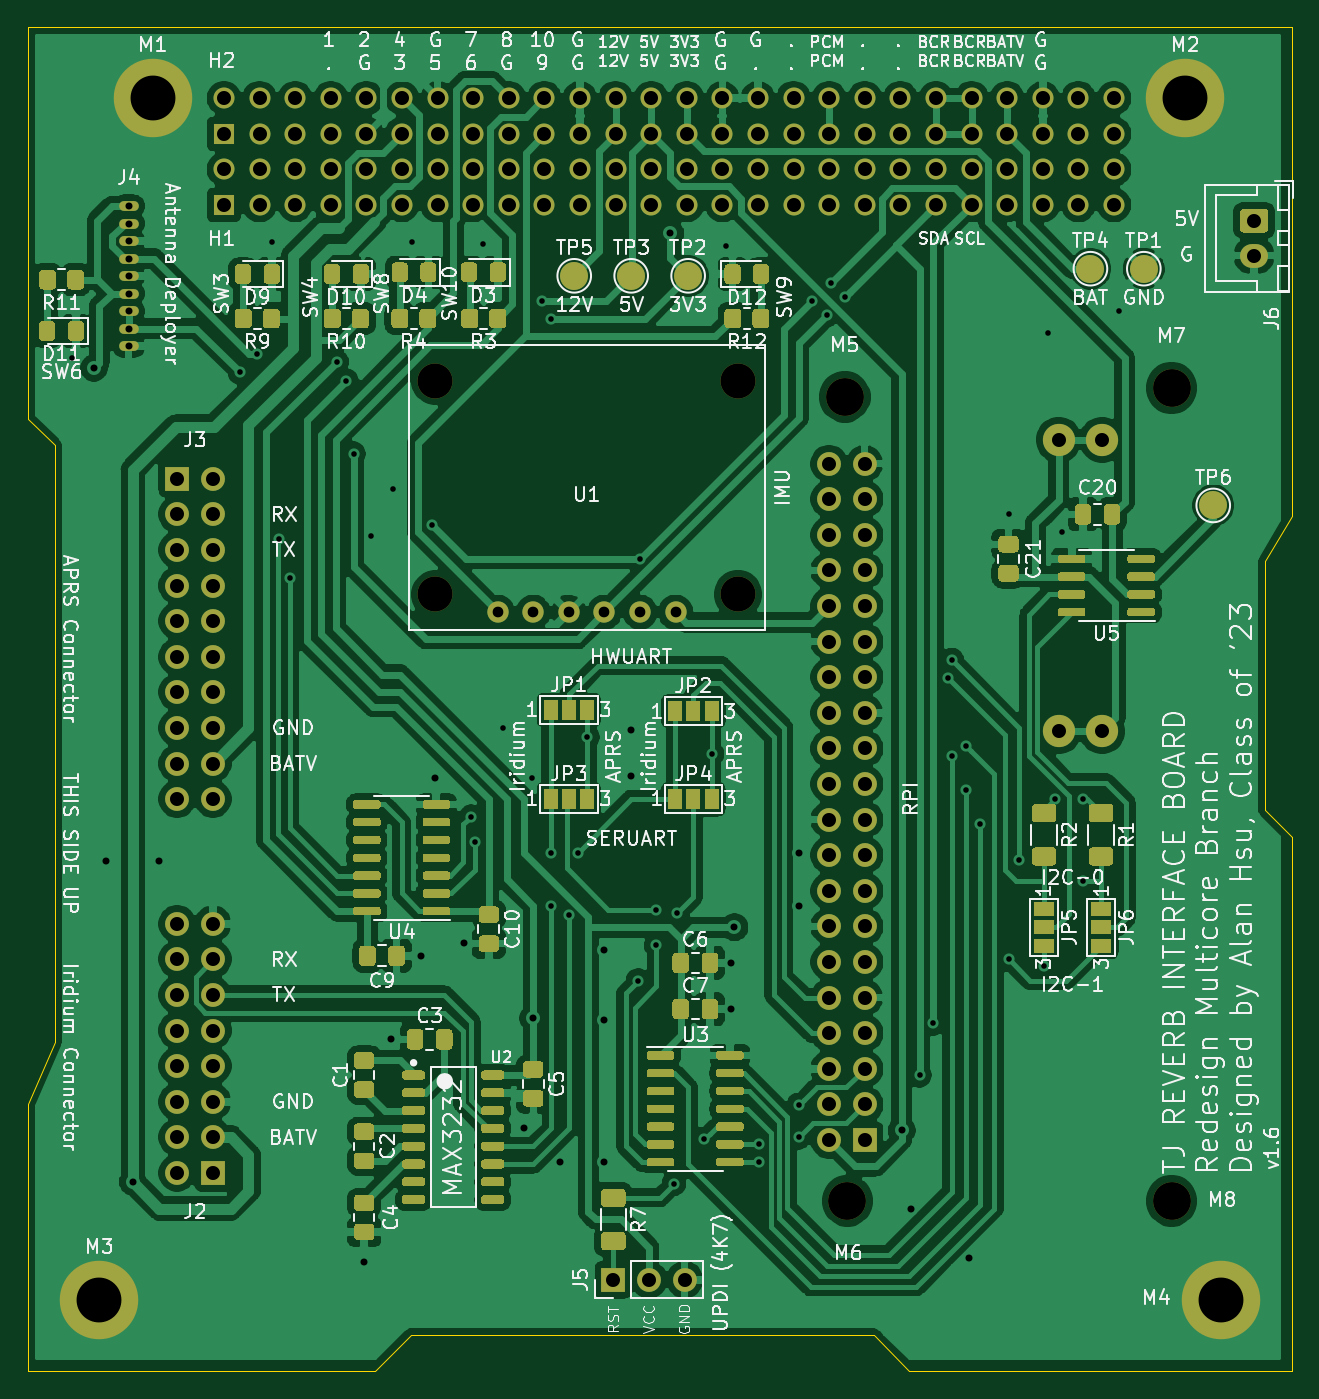
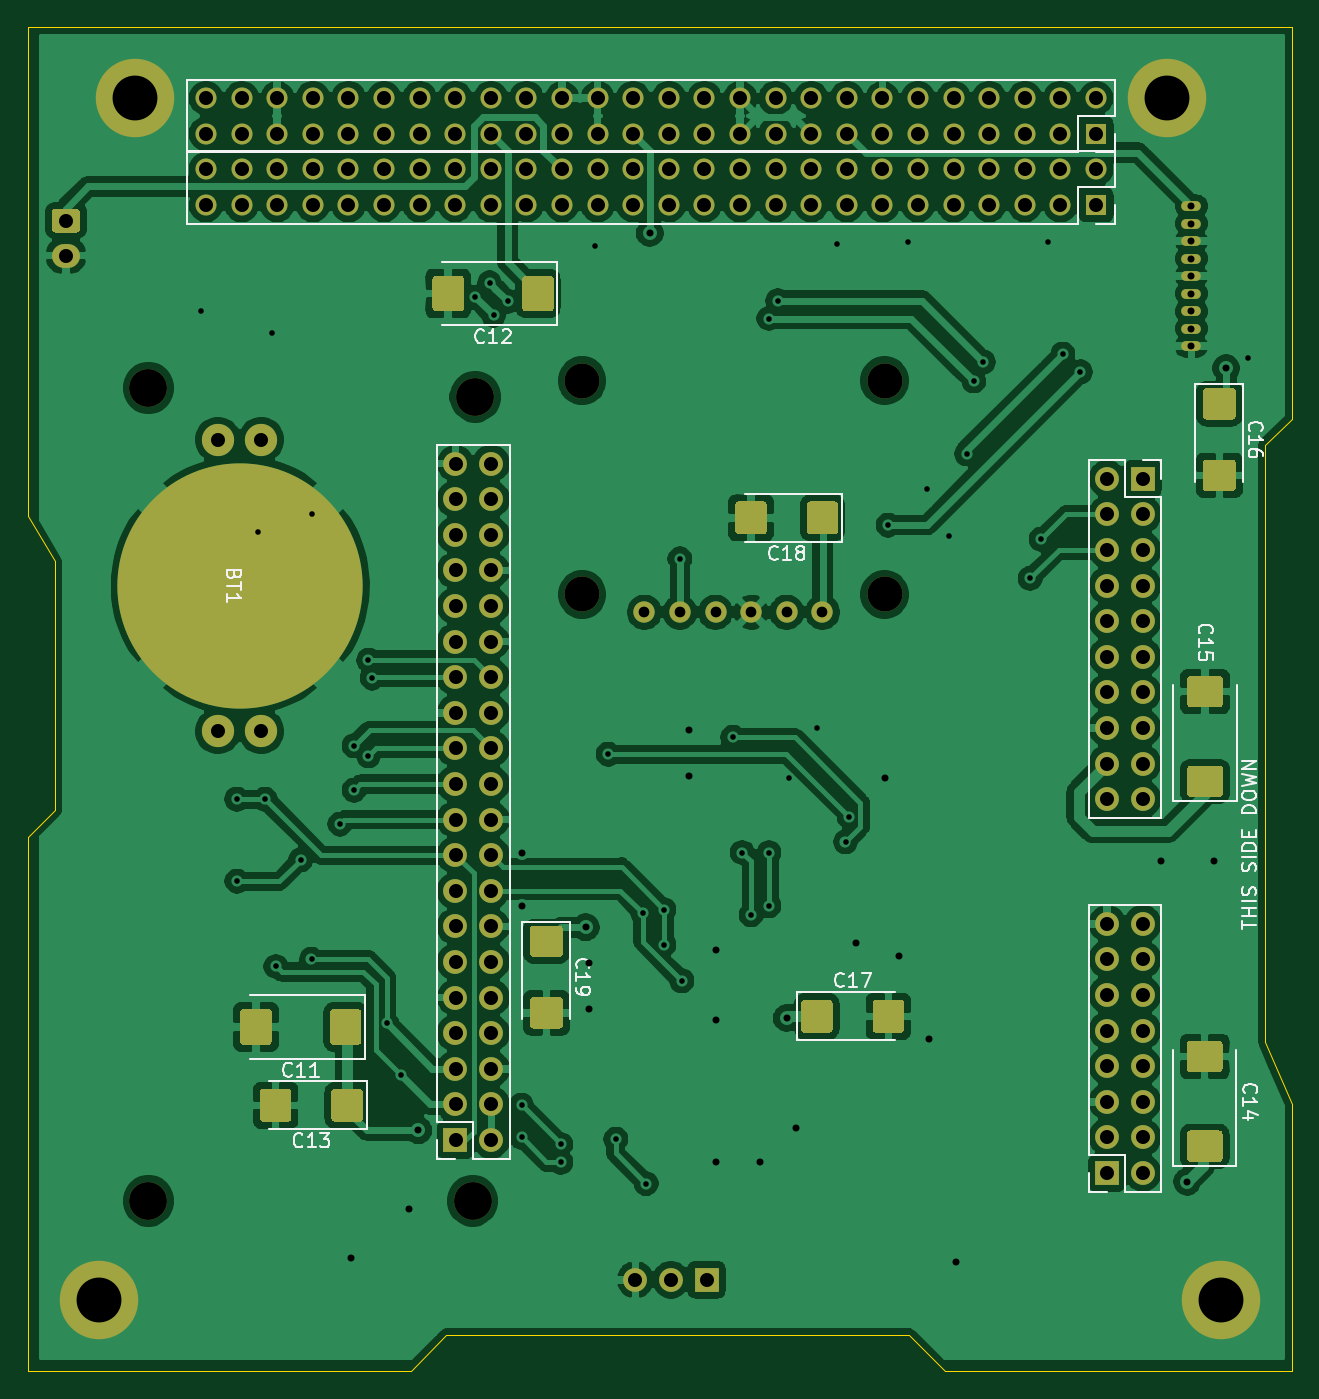
Circuit board: 11 layer files. Board 90.2 x 95.9 mm.
- bottom_copper: REVERB Interface-B_Cu.gbr (297358 bytes)
- bottom_mask: REVERB Interface-B_Mask.gbr (13465 bytes)
- paste: REVERB Interface-B_Paste.gbr (7264 bytes)
- bottom_silk: REVERB Interface-B_SilkS.gbr (16529 bytes)
- outline: REVERB Interface-Edge_Cuts.gbr (1317 bytes)
- top_copper: REVERB Interface-F_Cu.gbr (355521 bytes)
- top_mask: REVERB Interface-F_Mask.gbr (44277 bytes)
- paste: REVERB Interface-F_Paste.gbr (36750 bytes)
- top_silk: REVERB Interface-F_SilkS.gbr (143326 bytes)
- drill: REVERB Interface-NPTH.drl (409 bytes)
- drill: REVERB Interface-PTH.drl (4579 bytes)

=== bottom_copper: REVERB Interface-B_Cu.gbr (297358 bytes, source omitted) ===
=== bottom_mask: REVERB Interface-B_Mask.gbr (13465 bytes, source omitted) ===
=== paste: REVERB Interface-B_Paste.gbr (7264 bytes, source omitted) ===
=== bottom_silk: REVERB Interface-B_SilkS.gbr (16529 bytes, source omitted) ===
=== outline: REVERB Interface-Edge_Cuts.gbr ===
%TF.GenerationSoftware,KiCad,Pcbnew,(5.1.9)-1*%
%TF.CreationDate,2021-11-26T10:54:51-05:00*%
%TF.ProjectId,REVERB Interface,52455645-5242-4204-996e-746572666163,rev?*%
%TF.SameCoordinates,Original*%
%TF.FileFunction,Profile,NP*%
%FSLAX46Y46*%
G04 Gerber Fmt 4.6, Leading zero omitted, Abs format (unit mm)*
G04 Created by KiCad (PCBNEW (5.1.9)-1) date 2021-11-26 10:54:51*
%MOMM*%
%LPD*%
G01*
G04 APERTURE LIST*
%TA.AperFunction,Profile*%
%ADD10C,0.050000*%
%TD*%
G04 APERTURE END LIST*
D10*
X197006000Y-52859000D02*
X106836000Y-52859000D01*
X197006000Y-87784000D02*
X197006000Y-52859000D01*
X195101000Y-90959000D02*
X197006000Y-87784000D01*
X195101000Y-108739000D02*
X195101000Y-90959000D01*
X197006000Y-110644000D02*
X195101000Y-108739000D01*
X197006000Y-148744000D02*
X197006000Y-110644000D01*
X169701000Y-148744000D02*
X197006000Y-148744000D01*
X167161000Y-146204000D02*
X169701000Y-148744000D01*
X134141000Y-146204000D02*
X167161000Y-146204000D01*
X131601000Y-148744000D02*
X134141000Y-146204000D01*
X106836000Y-148744000D02*
X131601000Y-148744000D01*
X106836000Y-129694000D02*
X106836000Y-148744000D01*
X108741000Y-125249000D02*
X106836000Y-129694000D01*
X108741000Y-82704000D02*
X108741000Y-125249000D01*
X106836000Y-80799000D02*
X108741000Y-82704000D01*
X106836000Y-52859000D02*
X106836000Y-80799000D01*
M02*

=== top_copper: REVERB Interface-F_Cu.gbr (355521 bytes, source omitted) ===
=== top_mask: REVERB Interface-F_Mask.gbr (44277 bytes, source omitted) ===
=== paste: REVERB Interface-F_Paste.gbr (36750 bytes, source omitted) ===
=== top_silk: REVERB Interface-F_SilkS.gbr (143326 bytes, source omitted) ===
=== drill: REVERB Interface-NPTH.drl ===
M48
; DRILL file {KiCad (5.1.9)-1} date 11/26/21 10:54:53
; FORMAT={-:-/ absolute / inch / decimal}
; #@! TF.CreationDate,2021-11-26T10:54:53-05:00
; #@! TF.GenerationSoftware,Kicad,Pcbnew,(5.1.9)-1
; #@! TF.FileFunction,NonPlated,1,2,NPTH
FMAT,2
INCH
T1C0.0984
T2C0.1063
%
G90
G05
T1
X5.35Y-3.075
X5.35Y-3.675
X6.2Y-3.075
X6.2Y-3.675
T2
X6.4999Y-3.1198
X6.5074Y-5.3783
X7.4179Y-3.0948
X7.4179Y-5.3783
T0
M30

=== drill: REVERB Interface-PTH.drl ===
M48
; DRILL file {KiCad (5.1.9)-1} date 11/26/21 10:54:53
; FORMAT={-:-/ absolute / inch / decimal}
; #@! TF.CreationDate,2021-11-26T10:54:53-05:00
; #@! TF.GenerationSoftware,Kicad,Pcbnew,(5.1.9)-1
; #@! TF.FileFunction,Plated,1,2,PTH
FMAT,2
INCH
T1C0.0157
T2C0.0197
T3C0.0300
T4C0.0394
T5C0.1260
%
G90
G05
T1
X4.33Y-3.01
X4.8Y-3.05
X4.85Y-3.0
X4.89Y-2.685
X4.91Y-3.52
X4.9411Y-3.63
X5.0724Y-3.022
X5.1Y-3.075
X5.12Y-3.28
X5.17Y-3.51
X5.23Y-3.38
X5.285Y-2.685
X5.34Y-3.48
X5.45Y-4.3
X5.46Y-4.37
X5.485Y-2.69
X5.54Y-4.05
X5.62Y-4.19
X5.65Y-2.85
X5.675Y-2.9
X5.675Y-4.4
X5.675Y-4.55
X5.725Y-4.575
X5.75Y-4.4
X5.7762Y-4.0762
X5.92Y-4.76
X5.925Y-3.575
X5.97Y-4.56
X5.97Y-4.66
X6.02Y-5.33
X6.03Y-4.57
X6.105Y-5.205
X6.1262Y-4.1238
X6.165Y-2.695
X6.26Y-5.27
X6.26Y-5.22
X6.37Y-5.2
X6.37Y-5.11
X6.4087Y-2.8513
X6.4487Y-2.8913
X6.46Y-2.8
X6.5Y-2.84
X6.71Y-5.025
X6.7489Y-4.88
X6.79Y-3.91
X6.8Y-3.86
X6.8Y-4.1278
X6.84Y-4.1
X6.84Y-4.225
X6.88Y-4.32
X6.96Y-3.45
X6.96Y-4.7
X6.99Y-4.42
X7.06Y-4.72
X7.07Y-2.94
X7.09Y-4.25
X7.11Y-3.5
X7.1698Y-4.4802
X7.17Y-4.25
X7.27Y-2.88
T2
X4.3909Y-3.0391
X4.425Y-4.425
X4.4884Y-2.5842
X4.4884Y-2.6334
X4.4884Y-2.6826
X4.4884Y-2.7319
X4.4884Y-2.7811
X4.4884Y-2.8303
X4.4884Y-2.8795
X4.4884Y-2.9287
X4.4884Y-2.9779
X4.5Y-5.325
X4.575Y-4.425
X5.15Y-5.55
X5.225Y-4.925
X5.31Y-4.69
X5.35Y-4.19
X5.43Y-4.655
X5.6Y-5.175
X5.625Y-4.865
X5.7Y-5.27
X5.825Y-4.675
X5.825Y-4.87
X5.825Y-5.27
X5.9Y-4.055
X5.9Y-4.185
X6.01Y-2.66
X6.18Y-4.71
X6.18Y-4.84
X6.19Y-4.61
X6.37Y-4.4
X6.37Y-4.55
X6.66Y-5.18
X6.685Y-5.4
X6.85Y-5.54
T3
X5.525Y-3.725
X5.625Y-3.725
X5.725Y-3.725
X5.825Y-3.725
X5.925Y-3.725
X6.025Y-3.725
T4
X4.625Y-3.35
X4.625Y-3.45
X4.625Y-3.55
X4.625Y-3.65
X4.625Y-3.75
X4.625Y-3.85
X4.625Y-3.95
X4.625Y-4.05
X4.625Y-4.15
X4.625Y-4.25
X4.625Y-4.6
X4.625Y-4.7
X4.625Y-4.8
X4.625Y-4.9
X4.625Y-5.0
X4.625Y-5.1
X4.625Y-5.2
X4.625Y-5.3
X4.725Y-3.35
X4.725Y-3.45
X4.725Y-3.55
X4.725Y-3.65
X4.725Y-3.75
X4.725Y-3.85
X4.725Y-3.95
X4.725Y-4.05
X4.725Y-4.15
X4.725Y-4.25
X4.725Y-4.6
X4.725Y-4.7
X4.725Y-4.8
X4.725Y-4.9
X4.725Y-5.0
X4.725Y-5.1
X4.725Y-5.2
X4.725Y-5.3
X4.7561Y-2.2811
X4.7561Y-2.3811
X4.7561Y-2.4811
X4.7561Y-2.5811
X4.8561Y-2.2811
X4.8561Y-2.3811
X4.8561Y-2.4811
X4.8561Y-2.5811
X4.9561Y-2.2811
X4.9561Y-2.3811
X4.9561Y-2.4811
X4.9561Y-2.5811
X5.0561Y-2.2811
X5.0561Y-2.3811
X5.0561Y-2.4811
X5.0561Y-2.5811
X5.1561Y-2.2811
X5.1561Y-2.3811
X5.1561Y-2.4811
X5.1561Y-2.5811
X5.2561Y-2.2811
X5.2561Y-2.3811
X5.2561Y-2.4811
X5.2561Y-2.5811
X5.3561Y-2.2811
X5.3561Y-2.3811
X5.3561Y-2.4811
X5.3561Y-2.5811
X5.4561Y-2.2811
X5.4561Y-2.3811
X5.4561Y-2.4811
X5.4561Y-2.5811
X5.5561Y-2.2811
X5.5561Y-2.3811
X5.5561Y-2.4811
X5.5561Y-2.5811
X5.6561Y-2.2811
X5.6561Y-2.3811
X5.6561Y-2.4811
X5.6561Y-2.5811
X5.7561Y-2.2811
X5.7561Y-2.3811
X5.7561Y-2.4811
X5.7561Y-2.5811
X5.85Y-5.6
X5.8561Y-2.2811
X5.8561Y-2.3811
X5.8561Y-2.4811
X5.8561Y-2.5811
X5.95Y-5.6
X5.9561Y-2.2811
X5.9561Y-2.3811
X5.9561Y-2.4811
X5.9561Y-2.5811
X6.05Y-5.6
X6.0561Y-2.2811
X6.0561Y-2.3811
X6.0561Y-2.4811
X6.0561Y-2.5811
X6.1561Y-2.2811
X6.1561Y-2.3811
X6.1561Y-2.4811
X6.1561Y-2.5811
X6.2561Y-2.2811
X6.2561Y-2.3811
X6.2561Y-2.4811
X6.2561Y-2.5811
X6.3561Y-2.2811
X6.3561Y-2.3811
X6.3561Y-2.4811
X6.3561Y-2.5811
X6.4555Y-3.3076
X6.4555Y-3.4076
X6.4555Y-3.5076
X6.4555Y-3.6076
X6.4555Y-3.7076
X6.4555Y-3.8076
X6.4555Y-3.9076
X6.4555Y-4.0076
X6.4555Y-4.1076
X6.4555Y-4.2076
X6.4555Y-4.3076
X6.4555Y-4.4076
X6.4555Y-4.5076
X6.4555Y-4.6076
X6.4555Y-4.7076
X6.4555Y-4.8076
X6.4555Y-4.9076
X6.4555Y-5.0076
X6.4555Y-5.1076
X6.4555Y-5.2076
X6.4561Y-2.2811
X6.4561Y-2.3811
X6.4561Y-2.4811
X6.4561Y-2.5811
X6.5555Y-3.3076
X6.5555Y-3.4076
X6.5555Y-3.5076
X6.5555Y-3.6076
X6.5555Y-3.7076
X6.5555Y-3.8076
X6.5555Y-3.9076
X6.5555Y-4.0076
X6.5555Y-4.1076
X6.5555Y-4.2076
X6.5555Y-4.3076
X6.5555Y-4.4076
X6.5555Y-4.5076
X6.5555Y-4.6076
X6.5555Y-4.7076
X6.5555Y-4.8076
X6.5555Y-4.9076
X6.5555Y-5.0076
X6.5555Y-5.1076
X6.5555Y-5.2076
X6.5561Y-2.2811
X6.5561Y-2.3811
X6.5561Y-2.4811
X6.5561Y-2.5811
X6.6561Y-2.2811
X6.6561Y-2.3811
X6.6561Y-2.4811
X6.6561Y-2.5811
X6.7561Y-2.2811
X6.7561Y-2.3811
X6.7561Y-2.4811
X6.7561Y-2.5811
X6.8561Y-2.2811
X6.8561Y-2.3811
X6.8561Y-2.4811
X6.8561Y-2.5811
X6.9561Y-2.2811
X6.9561Y-2.3811
X6.9561Y-2.4811
X6.9561Y-2.5811
X7.0561Y-2.2811
X7.0561Y-2.3811
X7.0561Y-2.4811
X7.0561Y-2.5811
X7.1009Y-3.2406
X7.1009Y-4.0594
X7.1561Y-2.2811
X7.1561Y-2.3811
X7.1561Y-2.4811
X7.1561Y-2.5811
X7.223Y-3.2406
X7.223Y-4.0594
X7.2561Y-2.2811
X7.2561Y-2.3811
X7.2561Y-2.4811
X7.2561Y-2.5811
X7.65Y-2.625
X7.65Y-2.7234
T5
X4.4061Y-5.6561
X4.5561Y-2.2811
X7.4561Y-2.2811
X7.5561Y-5.6561
T0
M30
